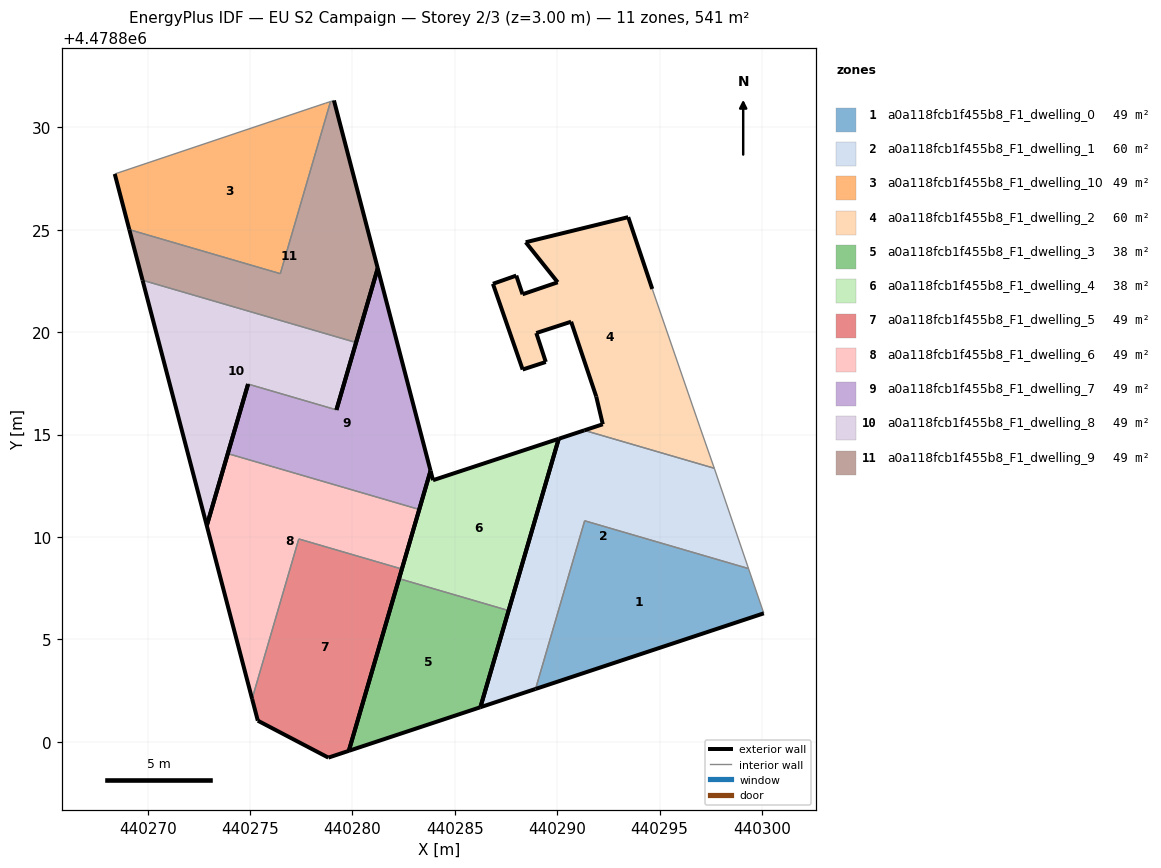
=== STOREY PLAN SPEC (per zone: floor XY polygon, exterior-wall plan segments, windows/doors) ===
zone 1: a0a118fcb1f455b8_F1_dwelling_0  (49.2 m²)
  floor: (440300.09, 4478806.27) (440299.34, 4478808.46) (440291.34, 4478810.79) (440288.94, 4478802.58)
  exterior wall: (440300.09, 4478806.27) – (440288.94, 4478802.58)  [11.7 m]
  interior walls: 3
zone 2: a0a118fcb1f455b8_F1_dwelling_1  (60.3 m²)
  floor: (440299.34, 4478808.46) (440297.67, 4478813.36) (440291.32, 4478815.21) (440290.07, 4478814.80) (440286.25, 4478801.69) (440288.94, 4478802.58) (440291.34, 4478810.79)
  exterior wall: (440288.94, 4478802.58) – (440286.25, 4478801.69)  [2.8 m]
  exterior wall: (440286.25, 4478801.69) – (440290.07, 4478814.80)  [13.7 m]
  exterior wall: (440290.07, 4478814.80) – (440291.32, 4478815.21)  [1.3 m]
  interior walls: 4
zone 3: a0a118fcb1f455b8_F1_dwelling_10  (49.2 m²)
  floor: (440276.48, 4478822.86) (440278.93, 4478831.26) (440278.69, 4478831.19) (440268.39, 4478827.73) (440269.10, 4478825.01)
  exterior wall: (440269.10, 4478825.01) – (440268.39, 4478827.73)  [2.8 m]
  interior walls: 4
zone 4: a0a118fcb1f455b8_F1_dwelling_2  (60.3 m²)
  floor: (440297.67, 4478813.36) (440297.67, 4478813.36) (440296.96, 4478815.38) (440294.67, 4478822.01) (440294.64, 4478822.11) (440293.47, 4478825.62) (440288.46, 4478824.39) (440290.02, 4478822.44) (440288.30, 4478821.85) (440288.00, 4478822.76) (440286.86, 4478822.36) (440288.31, 4478818.18) (440289.44, 4478818.55) (440288.98, 4478819.96) (440290.68, 4478820.51) (440291.90, 4478816.86) (440292.22, 4478815.50) (440291.32, 4478815.21)
  exterior wall: (440291.32, 4478815.21) – (440292.22, 4478815.50)  [0.9 m]
  exterior wall: (440292.22, 4478815.50) – (440291.90, 4478816.86)  [1.4 m]
  exterior wall: (440291.90, 4478816.86) – (440290.68, 4478820.51)  [3.9 m]
  exterior wall: (440290.68, 4478820.51) – (440288.98, 4478819.96)  [1.8 m]
  exterior wall: (440288.98, 4478819.96) – (440289.44, 4478818.55)  [1.5 m]
  exterior wall: (440289.44, 4478818.55) – (440288.31, 4478818.18)  [1.2 m]
  exterior wall: (440288.31, 4478818.18) – (440286.86, 4478822.36)  [4.4 m]
  exterior wall: (440286.86, 4478822.36) – (440288.00, 4478822.76)  [1.2 m]
  exterior wall: (440288.00, 4478822.76) – (440288.30, 4478821.85)  [1.0 m]
  exterior wall: (440288.30, 4478821.85) – (440290.02, 4478822.44)  [1.8 m]
  exterior wall: (440290.02, 4478822.44) – (440288.46, 4478824.39)  [2.5 m]
  exterior wall: (440288.46, 4478824.39) – (440293.47, 4478825.62)  [5.2 m]
  exterior wall: (440293.47, 4478825.62) – (440294.64, 4478822.11)  [3.7 m]
  interior walls: 5
zone 5: a0a118fcb1f455b8_F1_dwelling_3  (38.1 m²)
  floor: (440286.25, 4478801.69) (440287.62, 4478806.41) (440282.28, 4478807.97) (440279.82, 4478799.56)
  exterior wall: (440279.82, 4478799.56) – (440282.28, 4478807.97)  [8.8 m]
  exterior wall: (440287.62, 4478806.41) – (440286.25, 4478801.69)  [4.9 m]
  exterior wall: (440286.25, 4478801.69) – (440279.82, 4478799.56)  [6.8 m]
  interior walls: 1
zone 6: a0a118fcb1f455b8_F1_dwelling_4  (38.1 m²)
  floor: (440287.62, 4478806.41) (440290.07, 4478814.80) (440283.93, 4478812.77) (440283.81, 4478813.24) (440282.28, 4478807.97)
  exterior wall: (440283.93, 4478812.77) – (440290.07, 4478814.80)  [6.5 m]
  exterior wall: (440290.07, 4478814.80) – (440287.62, 4478806.41)  [8.7 m]
  exterior wall: (440282.28, 4478807.97) – (440283.81, 4478813.24)  [5.5 m]
  exterior wall: (440283.81, 4478813.24) – (440283.93, 4478812.77)  [0.5 m]
  interior walls: 1
zone 7: a0a118fcb1f455b8_F1_dwelling_5  (49.2 m²)
  floor: (440279.82, 4478799.56) (440282.41, 4478808.44) (440277.38, 4478809.91) (440275.10, 4478802.10) (440275.38, 4478801.03) (440278.82, 4478799.23)
  exterior wall: (440282.41, 4478808.44) – (440279.82, 4478799.56)  [9.2 m]
  exterior wall: (440279.82, 4478799.56) – (440278.82, 4478799.23)  [1.1 m]
  exterior wall: (440278.82, 4478799.23) – (440275.38, 4478801.03)  [3.9 m]
  exterior wall: (440275.38, 4478801.03) – (440275.10, 4478802.10)  [1.1 m]
  interior walls: 2
zone 8: a0a118fcb1f455b8_F1_dwelling_6  (49.2 m²)
  floor: (440282.41, 4478808.44) (440283.26, 4478811.34) (440273.91, 4478814.07) (440272.89, 4478810.55) (440275.10, 4478802.10) (440277.38, 4478809.91)
  exterior wall: (440275.10, 4478802.10) – (440272.89, 4478810.55)  [8.7 m]
  exterior wall: (440272.89, 4478810.55) – (440273.91, 4478814.07)  [3.7 m]
  exterior wall: (440283.26, 4478811.34) – (440282.41, 4478808.44)  [3.0 m]
  interior walls: 3
zone 9: a0a118fcb1f455b8_F1_dwelling_7  (49.2 m²)
  floor: (440283.26, 4478811.34) (440283.81, 4478813.24) (440281.23, 4478823.12) (440279.22, 4478816.21) (440274.90, 4478817.47) (440273.91, 4478814.07)
  exterior wall: (440283.81, 4478813.24) – (440283.26, 4478811.34)  [2.0 m]
  exterior wall: (440273.91, 4478814.07) – (440274.90, 4478817.47)  [3.5 m]
  exterior wall: (440279.22, 4478816.21) – (440281.23, 4478823.12)  [7.2 m]
  exterior wall: (440281.23, 4478823.12) – (440283.81, 4478813.24)  [10.2 m]
  interior walls: 2
zone 10: a0a118fcb1f455b8_F1_dwelling_8  (49.2 m²)
  floor: (440279.22, 4478816.21) (440280.18, 4478819.50) (440269.75, 4478822.54) (440272.89, 4478810.55) (440274.90, 4478817.47)
  exterior wall: (440274.90, 4478817.47) – (440272.89, 4478810.55)  [7.2 m]
  exterior wall: (440272.89, 4478810.55) – (440269.75, 4478822.54)  [12.4 m]
  exterior wall: (440280.18, 4478819.50) – (440279.22, 4478816.21)  [3.4 m]
  interior walls: 2
zone 11: a0a118fcb1f455b8_F1_dwelling_9  (49.2 m²)
  floor: (440280.18, 4478819.50) (440281.23, 4478823.12) (440279.10, 4478831.32) (440278.93, 4478831.26) (440276.48, 4478822.86) (440269.10, 4478825.01) (440269.75, 4478822.54)
  exterior wall: (440281.23, 4478823.12) – (440280.18, 4478819.50)  [3.8 m]
  exterior wall: (440269.75, 4478822.54) – (440269.10, 4478825.01)  [2.6 m]
  exterior wall: (440279.10, 4478831.32) – (440281.23, 4478823.12)  [8.5 m]
  interior walls: 4

=== DERIVED (storey summary) ===
Building: EU S2 Campaign
Storey: 2 of 3  (floor level z = 3.00 m)
Storey gross floor area: 541.4 m²
Zones on this storey: 11
  - a0a118fcb1f455b8_F1_dwelling_0: floor 49.2 m²; exterior wall 11.7 m (35.2 m²); WWR 0.0%
  - a0a118fcb1f455b8_F1_dwelling_1: floor 60.3 m²; exterior wall 17.8 m (53.4 m²); WWR 0.0%
  - a0a118fcb1f455b8_F1_dwelling_10: floor 49.2 m²; exterior wall 2.8 m (8.4 m²); WWR 0.0%
  - a0a118fcb1f455b8_F1_dwelling_2: floor 60.3 m²; exterior wall 30.4 m (91.3 m²); WWR 0.0%
  - a0a118fcb1f455b8_F1_dwelling_3: floor 38.1 m²; exterior wall 20.4 m (61.3 m²); WWR 0.0%
  - a0a118fcb1f455b8_F1_dwelling_4: floor 38.1 m²; exterior wall 21.2 m (63.5 m²); WWR 0.0%
  - a0a118fcb1f455b8_F1_dwelling_5: floor 49.2 m²; exterior wall 15.3 m (45.9 m²); WWR 0.0%
  - a0a118fcb1f455b8_F1_dwelling_6: floor 49.2 m²; exterior wall 15.4 m (46.3 m²); WWR 0.0%
  - a0a118fcb1f455b8_F1_dwelling_7: floor 49.2 m²; exterior wall 22.9 m (68.8 m²); WWR 0.0%
  - a0a118fcb1f455b8_F1_dwelling_8: floor 49.2 m²; exterior wall 23.0 m (69.0 m²); WWR 0.0%
  - a0a118fcb1f455b8_F1_dwelling_9: floor 49.2 m²; exterior wall 14.8 m (44.4 m²); WWR 0.0%
Zone adjacency (shared interzone walls):
  - a0a118fcb1f455b8_F1_dwelling_0 ↔ a0a118fcb1f455b8_F1_dwelling_1
  - a0a118fcb1f455b8_F1_dwelling_1 ↔ a0a118fcb1f455b8_F1_dwelling_2
  - a0a118fcb1f455b8_F1_dwelling_10 ↔ a0a118fcb1f455b8_F1_dwelling_9
  - a0a118fcb1f455b8_F1_dwelling_3 ↔ a0a118fcb1f455b8_F1_dwelling_4
  - a0a118fcb1f455b8_F1_dwelling_5 ↔ a0a118fcb1f455b8_F1_dwelling_6
  - a0a118fcb1f455b8_F1_dwelling_6 ↔ a0a118fcb1f455b8_F1_dwelling_7
  - a0a118fcb1f455b8_F1_dwelling_7 ↔ a0a118fcb1f455b8_F1_dwelling_8
  - a0a118fcb1f455b8_F1_dwelling_8 ↔ a0a118fcb1f455b8_F1_dwelling_9